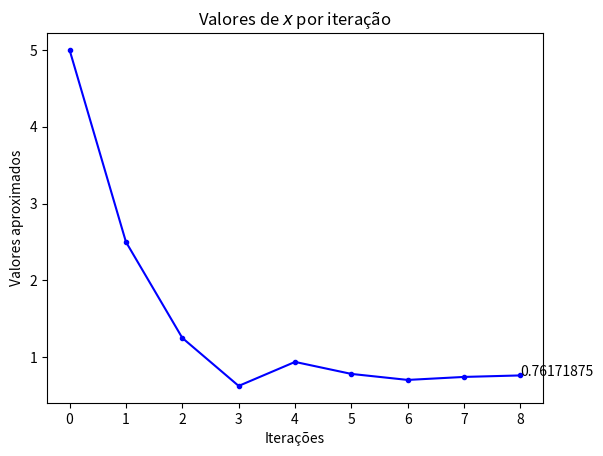
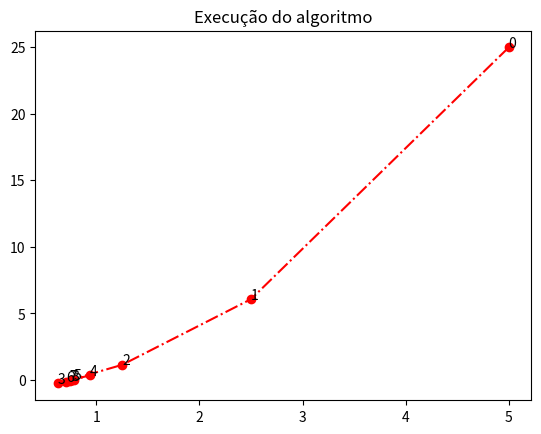

The matplotlib source for these figures, in order:
# -*- coding: utf-8 -*-
"""
Created on Sun Aug 19 14:58:42 2018

[redacted]

Implementação do método da bissecção
"""

import numpy as np
import matplotlib.pyplot as plt

a = 0
b = 10
num_iter = 100
erro = 1e-2


# definir uma função de teste
def f_2(x):
    return x**5+22*x**3-8*x**2-18*x


# função dropwave
def f_1(x):
    return -(1-np.cos(12*np.sqrt(x**2)))/(0.5*np.sqrt(x**2)+2)


def f_0(x):
    return x**2-2**(-x)


def f_3(x):
    return x**3 - 3*x**2*(2**(-x))+3*x*(4**(-x))-8**(-x)


a0 = a
b0 = b
x = 1e5*np.ones((num_iter))
graf = np.ones_like(x)

# utilizar a função escolhida
f = f_0

# atualização do ponto x
for i in range(num_iter):
    if abs(b0-a0) < erro:
        break
    else:
        x[i] = a0+(b0-a0)/2
        f0 = f(a0)
        f1 = f(b0)
        fmed = f(x[i])
        if np.sign(f1)*np.sign(fmed) < 0:
            a0 = x[i]
            if abs(b0-a0) < erro:
                break
        if np.sign(f0)*np.sign(fmed) < 0:
            b0 = x[i]
            if abs(b0-a0) < erro:
                break
    print(i, a0, b0, x[i], f(x[i]))
    graf[i] = f(x[i])

# fazer o gráfico dos valores de x
fig = plt.figure(1)
plt.plot(x[0:i], 'b.-')
plt.title('Valores de $x$ por iteração')
plt.xlabel('Iterações')
plt.ylabel('Valores aproximados')
# mostrar o valor do último ponto
plt.text(i-1, x[i-1], x[i-1])

# gráfico de execução do algoritmo
fig = plt.figure(2)
plt.plot(x[0:i], f(x[0:i]), 'ro-.')
# mostrar a ordem dos pontos no gráfico
for k in range(i):
    plt.text(x[k], f(x[k]), k)
plt.title('Execução do algoritmo')
plt.show()
